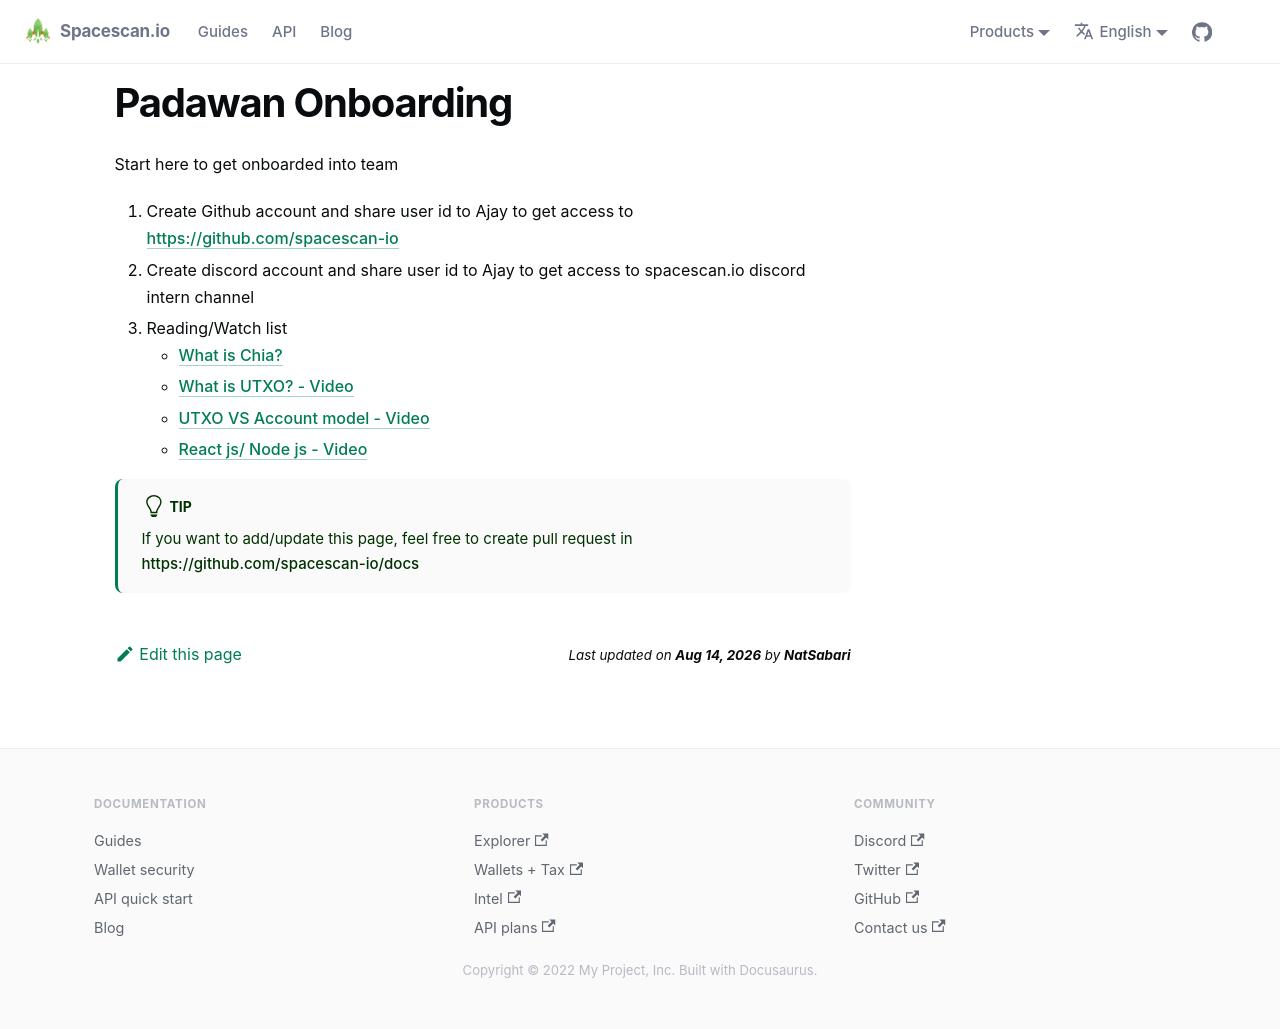

repository: spacescan-io/docs · page: docs/Interns/padawan_onboarding/index.html · generator: docusaurus

---
sidebar_position: 1
---

# Padawan Onboarding

Start here to get onboarded into team

1. Create Github account and share user id to Ajay to get access to https://github.com/spacescan-io
2. Create discord account and share user id to Ajay to get access to spacescan.io discord intern channel
3. Reading/Watch list
    - [What is Chia?](https://docs.chia.net/docs/01introduction/what-is-chia)
    - [What is UTXO? - Video](https://www.youtube.com/watch?v=VT2o4KCEbes)
    - [UTXO VS Account model - Video](https://www.youtube.com/watch?v=85y5uN4styQ)
    - [React js/ Node js - Video](https://www.youtube.com/watch?v=v0t42xBIYIs)

:::tip TIP
If you want to add/update this page, feel free to create pull request in https://github.com/spacescan-io/docs
:::
